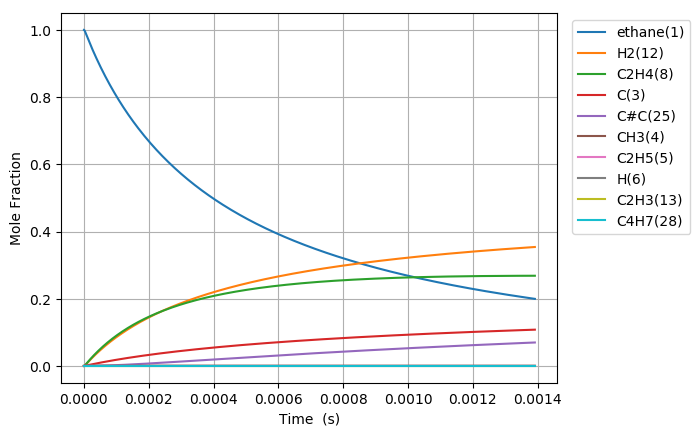

Values plotted in this chart, from the file beside it:
Time (s), Volume (m^3), Ar, He, Ne, N2, ethane(1), CH3(4), C2H5(5), C(3), H(6), C2H4(8), H2(12), C3H7(14), C2H3(13), C#C(25), C3H5(32), C4H7(28), C4H7(50)
5.12262296869146e-19, 0.1122, 0.0, 0.0, 0.0, 0.0, 1, 2.061531426785106e-16, 6.6398936983419798e-19, 1.7332331169953072e-29, 6.6398936983440213e-19, 1.2527739530740484e-29, 3.7594880368967009e-30, 2.1147195365680088e-57, 1.9111843756467346e-49, 8.847738774599218e-60, 3.1256682834369645e-87, 5.5921142544528779e-90, 1.8941572119101727e-98
1.4343344312336089e-18, 0.1122, 0.0, 0.0, 0.0, 0.0, 1, 5.7722879949977347e-16, 1.8591702355635014e-18, 1.0468728026650901e-28, 1.8591702355647344e-18, 7.5667546766614861e-29, 2.2707307743145601e-29, 6.6490165760795546e-56, 2.2689580966483434e-48, 1.9792037778230112e-58, 3.5552221531842398e-85, 4.3151258956799261e-88, 2.6498495904920709e-96
3.2784786999625346e-18, 0.1122, 0.0, 0.0, 0.0, 0.0, 1, 1.3193801131420737e-15, 4.2495319671330966e-18, 5.0402419042212192e-28, 4.2495319671390331e-18, 3.6430666556806859e-28, 1.0932591211729891e-28, 1.4833590209317241e-54, 2.2276765258217421e-47, 3.9105731607032594e-57, 3.2185291160386102e-83, 4.7028352782945085e-86, 5.7610742874313144e-94
6.966767237420386e-18, 0.1122, 0.0, 0.0, 0.0, 0.0, 1, 2.8036827404257736e-15, 9.0302554307162416e-18, 2.2012060585828675e-27, 9.0302554307421692e-18, 1.5910229205501061e-27, 4.7745498073075689e-28, 2.7781672759125134e-53, 1.9703546802736494e-46, 6.9586560695391374e-56, 2.4393586693623049e-81, 3.8472112469883616e-84, 9.4400601713152208e-92
1.434334431233609e-17, 0.1122, 0.0, 0.0, 0.0, 0.0, 1, 5.7722879949895674e-15, 1.8591702359658341e-17, 9.1896019862985564e-27, 1.8591702359766593e-17, 6.6422075005131851e-27, 1.9932805575665129e-27, 4.7985930747048618e-52, 1.6562018665231687e-45, 1.1736790799731506e-54, 1.6961787997101708e-79, 2.7688658603507095e-82, 1.3599551990154048e-89
2.909649846216749e-17, 0.1122, 0.0, 0.0, 0.0, 0.0, 1, 1.1709498504102736e-14, 3.7714596224645794e-17, 3.7542522607275689e-26, 3.7714596225088043e-17, 2.7135584944295236e-26, 8.1432014708592604e-27, 7.9729341193656206e-51, 1.3578544110240609e-44, 1.9277714919845858e-53, 1.1310176413952337e-77, 1.8768274184014984e-80, 1.8444234277976199e-87
5.86028067618303e-17, 0.1122, 0.0, 0.0, 0.0, 0.0, 1, 2.3583919522271389e-14, 7.5960383983033663e-17, 1.517528789111646e-25, 7.5960383984821309e-17, 1.0968637299816186e-25, 3.2916122345416702e-26, 1.299789473809843e-49, 1.0996257996787369e-43, 3.1250009172559959e-52, 7.3877037245256234e-76, 1.2357874216882162e-78, 2.4293785501137352e-85
1.1761542336115593e-16, 0.1122, 0.0, 0.0, 0.0, 0.0, 1, 4.7332761558377951e-14, 1.5245195961346135e-16, 6.1019165176469413e-25, 1.5245195962064932e-16, 4.4104408201813658e-25, 1.3235428036231527e-25, 2.0991634265291075e-48, 8.8507465837634566e-43, 5.0327184615651543e-51, 4.7764718240390479e-74, 8.0216014112712268e-77, 3.1540567807043359e-83
2.3564065655980717e-16, 0.1122, 0.0, 0.0, 0.0, 0.0, 1, 9.4830445629668219e-14, 3.0543511132892473e-16, 2.447141438438869e-24, 3.0543511135775163e-16, 1.7687840336833069e-24, 5.3079986207441586e-25, 3.374343753160117e-47, 7.1021691324022958e-42, 8.0786303511603733e-50, 3.0725083057857493e-72, 5.1701323897263995e-75, 4.0655747558585777e-81
4.716911229571097e-16, 0.1122, 0.0, 0.0, 0.0, 0.0, 1, 1.8982581376855704e-13, 6.1140141657828257e-16, 9.8013299755285342e-24, 6.1140141669374045e-16, 7.0843620873245544e-24, 2.1259680930691739e-24, 5.411528425630788e-46, 5.690381736456918e-41, 1.2946881658967883e-48, 1.9714027362405514e-70, 3.3205489615299973e-73, 5.2214087845805705e-79
9.437920557517146e-16, 0.1122, 0.0, 0.0, 0.0, 0.0, 1, 3.7981655003156809e-13, 1.2233340343507231e-15, 3.9230862903655964e-23, 1.2233340348128563e-15, 2.8355910922330877e-23, 8.5094128641996788e-24, 8.6685202878344086e-45, 4.5557715415621614e-40, 2.073190631761742e-47, 1.2633003095574858e-68, 2.1288907465508907e-71, 6.6926503574499071e-77
1.8879939213409245e-15, 0.1122, 0.0, 0.0, 0.0, 0.0, 1, 7.5979802249852416e-13, 2.4471992989905051e-15, 1.5697455216756614e-22, 2.447199300839642e-15, 1.1346058051508055e-22, 3.4048735953894753e-23, 1.3877693971443825e-43, 3.6460116796731814e-39, 3.3184638497400472e-46, 8.0902656914347815e-67, 1.3636871613989247e-69, 8.5675085950455465e-75
3.776397652519345e-15, 0.1122, 0.0, 0.0, 0.0, 0.0, 1, 1.5197609671961708e-12, 4.894929944649663e-15, 6.2800042426091018e-22, 4.8949299520474317e-15, 4.5391621548626094e-22, 1.3621711880998194e-22, 2.2210750097622863e-42, 2.9173790704987184e-38, 5.3106503401099882e-45, 5.1794314502964584e-65, 8.7314213446886657e-68, 1.0954209953548268e-72
7.553205114876185e-15, 0.1122, 0.0, 0.0, 0.0, 0.0, 1, 3.0396868556464041e-12, 9.7903917014863092e-15, 2.5122061421889128e-21, 9.7903917310799322e-15, 1.8158127333292023e-21, 5.4491285112463316e-22, 3.5542315741469599e-41, 2.3341500984953466e-37, 8.4979938844929296e-44, 3.3153868046190391e-63, 5.5893221788898145e-66, 1.3981016730536882e-70
1.5106820039589865e-14, 0.1122, 0.0, 0.0, 0.0, 0.0, 1, 6.0795386287666309e-12, 1.9581317077232565e-14, 1.0049233468843938e-20, 1.9581317195612971e-14, 7.2635472786801639e-21, 2.1797403413293814e-21, 5.6871679416653969e-40, 1.8674491047080136e-36, 1.3597766332569242e-42, 2.1220480103972087e-61, 3.5775404927580492e-64, 1.7787399422273627e-68
3.0214049889017224e-14, 0.1122, 0.0, 0.0, 0.0, 0.0, 1, 1.2159242159886119e-11, 3.9163175277014026e-14, 4.0197751652020151e-20, 3.9163175750554082e-14, 2.9054786552542831e-20, 8.7191406973654509e-21, 9.0997487145835367e-39, 1.4940593499787769e-35, 2.1757889929191065e-41, 1.358205879423035e-59, 2.2897298926804267e-62, 2.2491952619479924e-66
6.042850958787194e-14, 0.1122, 0.0, 0.0, 0.0, 0.0, 1, 2.4318649161641217e-11, 7.8326921469709415e-14, 1.6079264187119781e-19, 7.8326923363959316e-14, 1.162203789888886e-19, 3.487693309854984e-20, 1.455970053655975e-37, 1.19536503436703e-34, 3.4815980162619461e-40, 8.6932189617084111e-58, 1.4654445813467608e-60, 2.8106228146077016e-64
1.208574289855814e-13, 0.1122, 0.0, 0.0, 0.0, 0.0, 1, 4.863746292321596e-11, 1.5665453302744401e-13, 6.4317383558774007e-19, 1.5665454060504544e-13, 4.6488428466346743e-19, 1.3950856615033784e-19, 2.329521441138491e-36, 9.5646309319963137e-34, 5.5715246000660935e-39, 5.5643924769723825e-56, 9.3788018380056101e-59, 3.4344107183472414e-62
2.4171526778100027e-13, 0.1122, 0.0, 0.0, 0.0, 0.0, 1, 9.7275089478623376e-11, 3.1331023283079909e-13, 2.5727018590686631e-18, 3.1331026314578805e-13, 1.8595451011927901e-18, 5.5803667719731368e-19, 3.7270854593601605e-35, 7.654373697812245e-33, 8.917451234108823e-38, 3.5620955298649007e-54, 7.9317480715699011e-57, 5.3165936235480561e-60
4.834309453718381e-13, 0.1122, 0.0, 0.0, 0.0, 0.0, 1, 1.9455033871846865e-10, 6.2662353917713851e-13, 1.029082031370266e-17, 6.2662366047329694e-13, 7.43821573064695e-18, 2.2321574946620162e-18, 5.9628198924155331e-34, 6.1277419990271906e-32, 1.4277491873246096e-36, 2.280855878251557e-52, 5.0966347300381336e-55, 5.8674624038704407e-58
9.668623005535136e-13, 0.1122, 0.0, 0.0, 0.0, 0.0, 1, 3.8910082171427047e-10, 1.2532577787330221e-12, 4.1163305761506854e-17, 1.2532582642063456e-12, 2.9753088778839154e-17, 8.9286992363535538e-18, 9.5388258947574252e-33, 4.9089714139541454e-31, 2.2874555584550487e-35, 1.4611684153475854e-50, 3.2643935005238846e-53, 5.8468116574050413e-56
1e-12, 0.1122, 0.0, 0.0, 0.0, 0.0, 1, 4.024366435193694e-10, 1.2962126312377198e-12, 4.539572988321183e-17, 1.2962131667066369e-12, 3.2812367849424702e-17, 9.8467684491485884e-18, 1.4440892881197282e-32, 6.0904174783005943e-31, 3.4667906726167851e-35, 4.6223806815988399e-50, 1.032748471780024e-52, 2.3437975334404533e-55
1.9337250109168648e-12, 0.1122, 0.0, 0.0, 0.0, 0.0, 1, 7.7820172577023522e-10, 2.5065567645351461e-12, 1.6465326207406015e-16, 2.5065587087360271e-12, 1.1901404843482231e-16, 3.5715316957048557e-17, 1.5256703398294102e-31, 3.9380167748835639e-30, 3.6697060441584078e-34, 9.3696245389820303e-49, 2.0934506991006835e-51, 5.1910634602669243e-54
2.900587721280216e-12, 0.1122, 0.0, 0.0, 0.0, 0.0, 1, 1.1673025678523529e-09, 3.7598862561424678e-12, 3.4988819540993175e-16, 3.7598903909576467e-12, 2.5290730802086883e-16, 7.589580272628002e-17, 5.8156627531836625e-31, 1.1280962477738358e-29, 1.3526785984494179e-33, 5.2291932898878836e-48, 1.0393944260225475e-50, 2.7666105133045765e-53
3.867450431643567e-12, 0.1122, 0.0, 0.0, 0.0, 0.0, 1, 1.5564033479605086e-09, 5.0132462527925639e-12, 5.9686809738159663e-16, 5.013253311622221e-12, 4.3143395388466375e-16, 1.2947049036460899e-16, 1.564531907232019e-30, 2.3843025696572455e-29, 3.4360346133664058e-33, 1.9735705827693586e-47, 4.4032479145694443e-50, 1.1939507418338026e-52
5.801175852370269e-12, 0.1122, 0.0, 0.0, 0.0, 0.0, 1, 2.3346047626277575e-09, 7.5200378368749228e-12, 1.235739537517571e-15, 7.520052469672237e-12, 8.932424403260479e-16, 2.6805627290929776e-16, 6.3266545992119843e-30, 6.5416397314324763e-29, 1.2057099455753617e-32, 1.4377897825332465e-46, 3.9852991991896055e-49, 1.1351911267540611e-51
7.734901273096971e-12, 0.1122, 0.0, 0.0, 0.0, 0.0, 1, 3.1128059493443279e-09, 1.0026941592387791e-11, 2.1016691816903039e-15, 1.0026966508695877e-11, 1.5191928309055835e-15, 4.559000860169384e-16, 1.7133859355726467e-29, 1.3743055978122932e-28, 3.0217977165998628e-32, 5.2954740819469142e-46, 1.5758869431436446e-48, 4.6731371606054713e-51
1e-11, 0.1122, 0.0, 0.0, 0.0, 0.0, 1, 4.0243634460689807e-09, 1.2963597619128441e-11, 3.4320478528263488e-15, 1.2963638379345901e-11, 2.4809095507769274e-15, 7.4450551563455297e-16, 4.9762838727228849e-29, 2.8836106170531342e-28, 8.3191823368259115e-32, 3.1288831106671003e-45, 9.380872846637989e-48, 3.0672390206758317e-50
1.1602352114550375e-11, 0.1122, 0.0, 0.0, 0.0, 0.0, 1, 4.669207574435225e-09, 1.5041117404186797e-11, 4.579107899350272e-15, 1.5041171847342304e-11, 3.3101232143695661e-15, 9.933476869419299e-16, 8.5856810282442132e-29, 4.3851007529069453e-28, 1.413216527178917e-31, 6.3669201906461725e-45, 1.9089163943594007e-47, 6.3304810191591067e-50
1.5469802956003777e-11, 0.1122, 0.0, 0.0, 0.0, 0.0, 1, 6.2256082130266568e-09, 2.005577867912104e-11, 8.039371272043971e-15, 2.0055874523400051e-11, 5.8116495340187633e-15, 1.7440417584913058e-15, 2.5743738234452652e-28, 1.0063153279376304e-27, 4.1283574638009479e-31, 2.9554657601673439e-44, 9.1766108592359217e-47, 3.1445490728872538e-49
2.3204704638910585e-11, 0.1122, 0.0, 0.0, 0.0, 0.0, 1, 9.3384065170730206e-09, 3.0086564078039066e-11, 1.7921952535542595e-14, 3.0086779007548984e-11, 1.2956667064196464e-14, 3.8882260414753604e-15, 1.32976904401306e-27, 3.4274106133111339e-27, 2.1376032786226943e-30, 3.8071558024931161e-43, 1.1616561684251831e-45, 4.2234206280234773e-48
3.86745080047242e-11, 0.1122, 0.0, 0.0, 0.0, 0.0, 1, 1.5563991229354122e-08, 5.0153986148489095e-11, 4.95383338774412e-14, 5.0154587621866437e-11, 3.581904594677967e-14, 1.0749142319421528e-14, 1.0828190528201987e-26, 1.6776676702298732e-26, 1.8398631274993106e-29, 1.0205516669878529e-41, 2.9590861163761033e-44, 1.1268595168188569e-46
6.961411473635144e-11, 0.1122, 0.0, 0.0, 0.0, 0.0, 1, 2.8015113055941787e-08, 9.0312228631280478e-11, 1.601885729628012e-13, 9.0314222732278921e-11, 1.1586099815496528e-13, 3.476966117462392e-14, 1.1909137143903885e-25, 1.0824461790669222e-25, 2.2532022771781574e-28, 4.3519205737877085e-40, 1.2098674882951639e-42, 4.7308858123834354e-45
9.999999999999999e-11, 0.1122, 0.0, 0.0, 0.0, 0.0, 1, 4.0243337262481617e-08, 1.2978211420218053e-10, 3.3039517219038248e-13, 1.2978631279121662e-10, 2.3902972612694537e-13, 7.1732845514668442e-14, 4.6201491480316932e-25, 3.2772498634971347e-25, 8.9828958029988119e-28, 2.7712623815191043e-39, 8.3886095733230919e-42, 3.2948705820137258e-44
1.0055372146797867e-10, 0.1122, 0.0, 0.0, 0.0, 0.0, 1, 4.0466171415331486e-08, 1.3050165227480502e-10, 3.340625974008647e-13, 1.3050589872938165e-10, 2.4168389507313124e-13, 7.2529369085359295e-14, 4.7043922952124003e-25, 3.3291653909300797e-25, 9.1487186775216675e-28, 2.831472525723035e-39, 8.5747703275316281e-42, 3.368064781538084e-44
1.6243293493123314e-10, 0.1122, 0.0, 0.0, 0.0, 0.0, 1, 6.5368097706626067e-08, 2.1097391851670092e-10, 8.7148715019365965e-13, 2.1098550254786221e-10, 6.3085974746908133e-13, 1.8932415679726615e-13, 3.243895950145859e-24, 1.5982248102549477e-24, 7.1720833655025518e-27, 6.4591883395407394e-38, 1.9970939340380608e-40, 7.9224059951337714e-43
2.243121483944876e-10, 0.1122, 0.0, 0.0, 0.0, 0.0, 1, 9.0269770074558156e-08, 2.9157061114773108e-10, 1.6618122418839383e-12, 2.9159357235164988e-10, 1.2035980696506748e-12, 3.6121134676712038e-13, 1.0996777378897732e-23, 4.5115975882071854e-24, 2.6077635041373267e-26, 3.6689202895572631e-37, 1.216817458275463e-39, 4.8382885953711679e-42
2.8619136185774207e-10, 0.1122, 0.0, 0.0, 0.0, 0.0, 1, 1.1517118848951935e-07, 3.7229154041616785e-10, 2.7050364913700743e-12, 3.7233029574481205e-10, 1.960171455013808e-12, 5.8827554504942072e-13, 2.7623504765501354e-23, 9.9933403101370129e-24, 6.9635940228929813e-26, 1.4074217375948302e-36, 4.9809145621521584e-39, 1.9832766370578152e-41
3.4807057532099653e-10, 0.1122, 0.0, 0.0, 0.0, 0.0, 1, 1.4007235292159201e-07, 4.5313651161168585e-10, 4.0011579744022961e-12, 4.5319586472399033e-10, 2.9008592434173668e-12, 8.7060370015118842e-13, 5.8182237836527336e-23, 1.9164380852308969e-23, 1.5560264579306579e-25, 4.3196650608197261e-36, 1.6124031539617297e-38, 6.4271682917200054e-41
4.718290022475055e-10, 0.1122, 0.0, 0.0, 0.0, 0.0, 1, 1.8987391972716878e-07, 6.151978621721192e-10, 7.3520847655459377e-12, 6.1531424624616662e-10, 5.3356084288073702e-12, 1.6013740092783516e-12, 1.8585890596701402e-22, 5.3763413398849744e-23, 5.579797004245764e-25, 2.7173734739661721e-35, 1.1002334914315892e-37, 4.3941209181155959e-40
5.955874291740144e-10, 0.1122, 0.0, 0.0, 0.0, 0.0, 1, 2.3967447025353416e-07, 7.7775311354543003e-10, 1.1714575611494325e-11, 7.7795024284864306e-10, 8.5100722371965604e-12, 2.5542197804796671e-12, 4.530520338709161e-22, 1.2054305233509405e-22, 1.5033865059434149e-24, 1.0528465785555275e-34, 4.5237248665803749e-37, 1.8081120052839025e-39
7.193458561005233e-10, 0.1122, 0.0, 0.0, 0.0, 0.0, 1, 2.8947400425065127e-07, 9.4080064363169704e-10, 1.7088612431967499e-11, 9.4110545184026269e-10, 1.2426587399519916e-11, 3.7298770805493736e-12, 9.36400051868588e-22, 2.3514335282939469e-22, 3.4173775427602192e-24, 3.2179708703283753e-34, 1.4574202144920886e-36, 5.8297742955063121e-39
8.431042830270322e-10, 0.1122, 0.0, 0.0, 0.0, 0.0, 1, 3.3927252147084595e-07, 1.1043388555295394e-09, 2.347417712940708e-11, 1.1047814453360176e-09, 1.7087461567404335e-11, 5.1290781018296762e-12, 1.7293857096415869e-21, 4.1661145274963424e-22, 6.9345070884982891e-24, 8.5190103033595488e-34, 4.0255641680303648e-36, 1.6112738769622635e-38
9.999999999999999e-10, 0.1122, 0.0, 0.0, 0.0, 0.0, 1, 4.0240352051396854e-07, 1.3123686723250911e-09, 3.3023554592151022e-11, 1.3130339343947383e-09, 2.4069784814463188e-11, 7.2253764881215455e-12, 3.3571327912251146e-21, 7.7977819023384e-22, 1.5290433460532468e-23, 2.6543163030193794e-33, 1.3089164753742795e-35, 5.2440377156905546e-38
1.021995537247011e-09, 0.1122, 0.0, 0.0, 0.0, 0.0, 1, 4.1125385605336878e-07, 1.3415954628860828e-09, 3.4492231184108048e-11, 1.3422965470498725e-09, 2.5144806835544015e-11, 7.5481491665494205e-12, 3.652809451423491e-21, 8.450593825615441e-22, 1.6916609142922728e-23, 3.0534569844013067e-33, 1.5116924436149658e-35, 6.0570210060314951e-38
1.2008867914669897e-09, 0.1122, 0.0, 0.0, 0.0, 0.0, 1, 4.8323306492375398e-07, 1.5798695252243803e-09, 4.7623716670010589e-11, 1.5809074631967655e-09, 3.4768768114761442e-11, 1.0437940802763118e-11, 6.818124092407431e-21, 1.5393019540390578e-21, 3.6126947698562324e-23, 8.8685293538260332e-33, 4.5624952384215031e-35, 1.8293241199085757e-37
1.3797780456869684e-09, 0.1122, 0.0, 0.0, 0.0, 0.0, 1, 5.5521014735804671e-07, 1.8191564770006005e-09, 6.286858088188573e-11, 1.8206186867151095e-09, 4.5966011702266894e-11, 1.3800616419719986e-11, 1.1629177122957635e-20, 2.5881044863447126e-21, 6.9536820326522296e-23, 2.1814697368150627e-32, 1.1602031117273073e-34, 4.6536788697162972e-37
1.558669299906947e-09, 0.1122, 0.0, 0.0, 0.0, 0.0, 1, 6.2718510262940622e-07, 2.0594517709070285e-09, 8.0226771038533596e-11, 2.0614346920266884e-09, 5.8743202131382282e-11, 1.7638356077200189e-11, 1.8528984114228234e-20, 4.0922857829025328e-21, 1.2362063838820051e-22, 4.7732671472030122e-32, 2.6185447781884401e-34, 1.0506192782246093e-36
1.9164518083469047e-09, 0.1122, 0.0, 0.0, 0.0, 0.0, 1, 7.7112862877874303e-07, 2.5430494607695554e-09, 1.2128291835796441e-10, 2.5463986803029017e-09, 8.9063866146904313e-11, 2.6747797255941995e-11, 4.0604588536474101e-20, 8.9506471475521812e-21, 3.3109593458548051e-22, 1.8378856799180441e-31, 1.073834711967807e-33, 4.3104912304902882e-36
2.2384560659428663e-09, 0.1122, 0.0, 0.0, 0.0, 0.0, 1, 9.0067052012918132e-07, 2.9816911464626521e-09, 1.6546049708607552e-10, 2.9866886556147992e-09, 1.2182206316261643e-10, 3.6593060141938043e-11, 7.2805247353079907e-20, 1.6159672497763643e-20, 6.9400922547368662e-22, 4.9692638905328531e-31, 3.0446540469051158e-33, 1.2224778226937911e-35
2.560460323538828e-09, 0.1122, 0.0, 0.0, 0.0, 0.0, 1, 1.0302055081748458e-06, 3.4235309137874083e-09, 2.1648443294199608e-10, 3.4306259330729644e-09, 1.5980154099028645e-10, 4.8011815039759139e-11, 1.2015719630601897e-19, 2.6974850923089801e-20, 1.3145521309401198e-21, 1.1572122939330872e-30, 7.4132579759764028e-33, 2.9770640988556258e-35
2.8824645811347894e-09, 0.1122, 0.0, 0.0, 0.0, 0.0, 1, 1.1597335886794697e-06, 3.8685436374535088e-09, 2.7435441971896557e-10, 3.8782352094727522e-09, 2.0304008213381382e-10, 6.1017086519279106e-11, 1.8629715993543863e-19, 4.2432130559231554e-20, 2.3119322780207106e-21, 2.4427564045708599e-30, 1.6330084064372353e-32, 6.5589339791255e-35
3.204468838730751e-09, 0.1122, 0.0, 0.0, 0.0, 0.0, 1, 1.2892547574071134e-06, 4.3167046102965623e-09, 3.3907015177623796e-10, 4.3295407624388506e-09, 2.515751455339027e-10, 7.5621993952937992e-11, 2.7506637156697237e-19, 6.3702052493296818e-20, 3.8395500410620499e-21, 4.7881796187845377e-30, 3.3331659003625921e-32, 1.3389281829842996e-34
3.5264730963267125e-09, 0.1122, 0.0, 0.0, 0.0, 0.0, 1, 1.4187690101220175e-06, 4.7679894904437115e-09, 4.1063132398795028e-10, 4.7845665033607499e-09, 3.0544390781556818e-10, 9.1839739903798541e-11, 3.9044183686027489e-19, 9.2072705373087638e-20, 6.0862454703140399e-21, 8.820785853667151e-30, 6.3831344163198059e-32, 2.5643838582057224e-34
3.848477353922674e-09, 0.1122, 0.0, 0.0, 0.0, 0.0, 1, 1.5482763425885666e-06, 5.2223742906789282e-09, 4.8903763173849613e-10, 5.2433359880265422e-09, 3.6468327162707969e-10, 1.0968360783251682e-10, 5.3651248688213327e-19, 1.2894623503731479e-19, 9.2796609015237155e-21, 1.5423903049570395e-29, 1.1580867429084745e-31, 4.6529853060750933e-34
4.492485869114597e-09, 0.1122, 0.0, 0.0, 0.0, 0.0, 1, 1.8072702298349764e-06, 6.1403494770258423e-09, 6.6638443801358961e-10, 6.172198632397189e-09, 4.9942004298556893e-10, 1.503032476215612e-10, 9.3761595370759579e-19, 2.343820375022809e-19, 1.9635199665662079e-20, 4.1444192668697676e-29, 3.3520712339341378e-31, 1.3470135735271513e-33
5.780502899498444e-09, 0.1122, 0.0, 0.0, 0.0, 0.0, 1, 2.3251747749989538e-06, 8.0124827772391321e-09, 1.1032063334680794e-09, 8.0758458670369844e-09, 8.349341248176957e-10, 2.51649416549622e-10, 2.2985310869251825e-18, 6.2163004332531079e-19, 6.695799987710628e-20, 2.066333553864406e-28, 1.9314775754264536e-30, 7.7632738197099604e-33
6.608336389697419e-09, 0.1122, 0.0, 0.0, 0.0, 0.0, 1, 2.6579833713735595e-06, 9.2406761666273477e-09, 1.4417607227225518e-09, 9.3322005027314594e-09, 1.0979131736360565e-09, 3.3127064972216796e-10, 3.6768712493240477e-18, 1.0438591467253279e-18, 1.2839277896945622e-19, 4.774321223396184e-28, 4.7942065917031019e-30, 1.9271155952645394e-32
7.436169879896394e-09, 0.1122, 0.0, 0.0, 0.0, 0.0, 1, 2.9907459611018915e-06, 1.048795829871392e-08, 1.8255383402433277e-09, 1.0614671354354429e-08, 1.3986323003319578e-09, 4.2250661086338333e-10, 5.5444152466573469e-18, 1.6487490342718892e-18, 2.2790377114823594e-19, 9.9577070435972258e-28, 1.066017181709587e-29, 4.2853116725966332e-32
8.26400337009537e-09, 0.1122, 0.0, 0.0, 0.0, 0.0, 1, 3.3234624722422043e-06, 1.1753986574115141e-08, 2.2545341178509081e-09, 1.1923593494899807e-08, 1.737668300090583e-09, 5.2559779323933379e-10, 7.9833790012884268e-18, 2.4810085405185529e-18, 3.8082404585800659e-19, 1.9195335307837429e-27, 2.184552090858494e-29, 8.7821992158957856e-32
... 702 more rows
